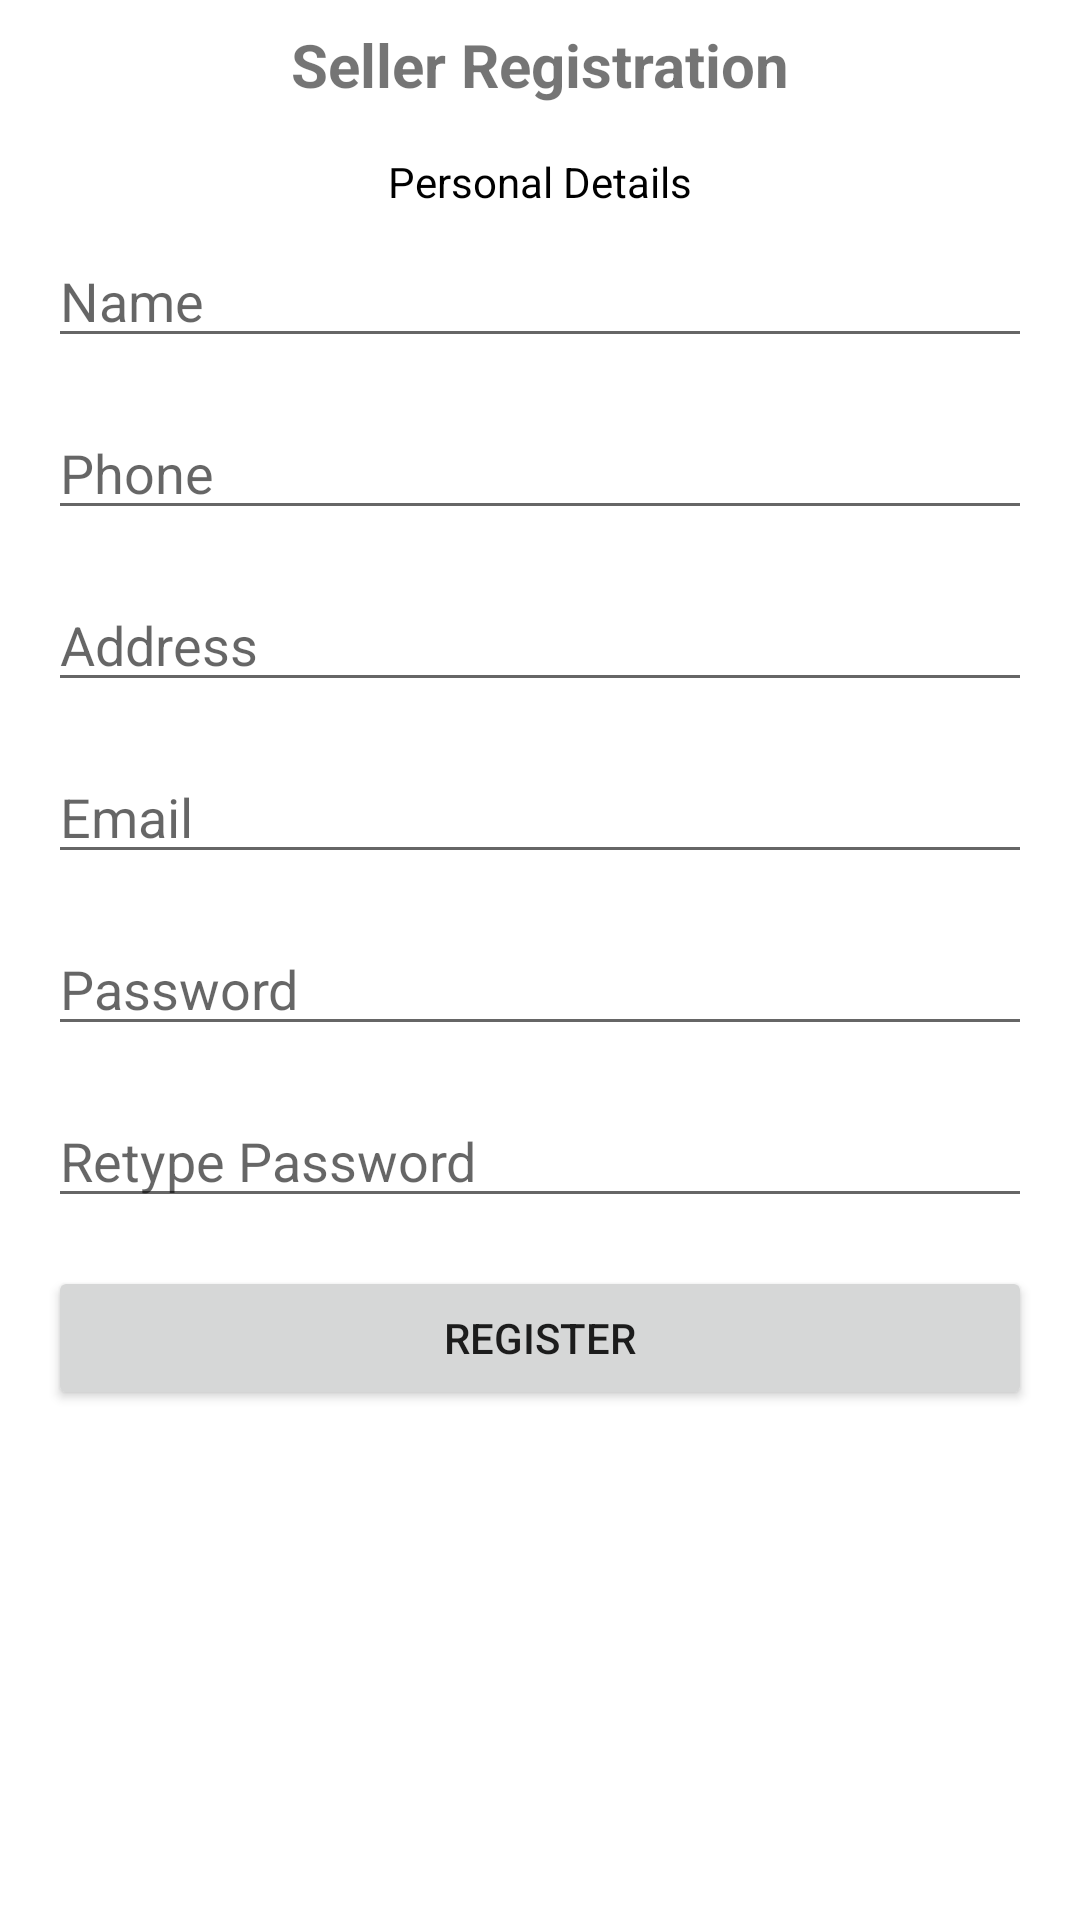

This screen was rendered from an Android layout file. Write that file and the resources it references.
<!-- AndroidManifest.xml: application theme Theme.CraftHouse -->
<!-- res/layout/activity_registration_seller.xml -->
<?xml version="1.0" encoding="utf-8"?>
<androidx.constraintlayout.widget.ConstraintLayout xmlns:android="http://schemas.android.com/apk/res/android"
    xmlns:app="http://schemas.android.com/apk/res-auto"
    xmlns:tools="http://schemas.android.com/tools"
    android:layout_width="match_parent"
    android:layout_height="match_parent"
    tools:context=".Registration_Seller">

    <EditText
        android:id="@+id/Name"
        android:layout_width="0dp"
        android:layout_height="wrap_content"
        android:layout_marginStart="16dp"
        android:layout_marginTop="8dp"
        android:layout_marginEnd="16dp"
        android:ems="10"
        android:hint="Name"
        android:inputType="textPersonName"
        app:layout_constraintEnd_toEndOf="parent"
        app:layout_constraintHorizontal_bias="0.0"
        app:layout_constraintStart_toStartOf="parent"
        app:layout_constraintTop_toBottomOf="@+id/textView5" />

    <EditText
        android:id="@+id/Phone"
        android:layout_width="0dp"
        android:layout_height="wrap_content"
        android:layout_marginStart="16dp"
        android:layout_marginTop="16dp"
        android:layout_marginEnd="16dp"
        android:ems="10"
        android:hint="Phone"
        android:inputType="phone"
        app:layout_constraintEnd_toEndOf="parent"
        app:layout_constraintStart_toStartOf="parent"
        app:layout_constraintTop_toBottomOf="@+id/Name" />

    <EditText
        android:id="@+id/Email"
        android:layout_width="0dp"
        android:layout_height="wrap_content"
        android:layout_marginStart="16dp"
        android:layout_marginTop="16dp"
        android:layout_marginEnd="16dp"
        android:ems="10"
        android:hint="Email"
        android:inputType="textEmailAddress"
        app:layout_constraintEnd_toEndOf="parent"
        app:layout_constraintHorizontal_bias="1.0"
        app:layout_constraintStart_toStartOf="parent"
        app:layout_constraintTop_toBottomOf="@+id/Address" />

    <EditText
        android:id="@+id/Password"
        android:layout_width="0dp"
        android:layout_height="wrap_content"
        android:layout_marginStart="16dp"
        android:layout_marginTop="16dp"
        android:layout_marginEnd="16dp"
        android:ems="10"
        android:hint="Password"
        android:inputType="textPassword"
        app:layout_constraintEnd_toEndOf="parent"
        app:layout_constraintStart_toStartOf="parent"
        app:layout_constraintTop_toBottomOf="@+id/Email" />

    <EditText
        android:id="@+id/confPaswd"
        android:layout_width="0dp"
        android:layout_height="wrap_content"
        android:layout_marginStart="16dp"
        android:layout_marginTop="16dp"
        android:layout_marginEnd="16dp"
        android:ems="10"
        android:hint="Retype Password"
        android:inputType="textPassword"
        app:layout_constraintEnd_toEndOf="parent"
        app:layout_constraintStart_toStartOf="parent"
        app:layout_constraintTop_toBottomOf="@+id/Password" />

    <TextView
        android:id="@+id/textView4"
        android:layout_width="wrap_content"
        android:layout_height="wrap_content"
        android:layout_marginTop="8dp"
        android:text="Seller Registration"
        android:textSize="20sp"
        android:textStyle="bold"
        app:layout_constraintEnd_toEndOf="parent"
        app:layout_constraintStart_toStartOf="parent"
        app:layout_constraintTop_toTopOf="parent" />

    <TextView
        android:id="@+id/textView5"
        android:layout_width="wrap_content"
        android:layout_height="wrap_content"
        android:layout_marginTop="16dp"
        android:gravity="left"
        android:text="Personal Details"
        android:textColor="@color/black"
        app:layout_constraintEnd_toEndOf="parent"
        app:layout_constraintStart_toStartOf="parent"
        app:layout_constraintTop_toBottomOf="@+id/textView4" />

    <EditText
        android:id="@+id/Address"
        android:layout_width="0dp"
        android:layout_height="wrap_content"
        android:layout_marginStart="16dp"
        android:layout_marginTop="16dp"
        android:layout_marginEnd="16dp"
        android:ems="10"
        android:hint="Address"
        android:inputType="textPersonName"
        app:layout_constraintEnd_toEndOf="parent"
        app:layout_constraintStart_toStartOf="parent"
        app:layout_constraintTop_toBottomOf="@+id/Phone" />

    <Button
        android:id="@+id/Register"
        android:layout_width="0dp"
        android:layout_height="wrap_content"
        android:layout_marginStart="16dp"
        android:layout_marginTop="16dp"
        android:layout_marginEnd="16dp"
        android:text="Register"
        app:layout_constraintEnd_toEndOf="parent"
        app:layout_constraintHorizontal_bias="0.0"
        app:layout_constraintStart_toStartOf="parent"
        app:layout_constraintTop_toBottomOf="@+id/confPaswd" />

    <ProgressBar
        android:id="@+id/progressBar"
        style="?android:attr/progressBarStyleHorizontal"
        android:layout_width="0dp"
        android:layout_height="wrap_content"
        android:layout_marginStart="75dp"
        android:layout_marginTop="8dp"
        android:layout_marginEnd="75dp"
        android:layout_marginBottom="16dp"
        android:indeterminate="true"
        android:visibility="invisible"
        app:layout_constraintBottom_toBottomOf="parent"
        app:layout_constraintEnd_toEndOf="parent"
        app:layout_constraintStart_toStartOf="parent"
        app:layout_constraintTop_toBottomOf="@+id/Register" />

</androidx.constraintlayout.widget.ConstraintLayout>
<!-- resources referenced by this layout -->
<resources>
  <style name="Theme.CraftHouse" parent="Theme.MaterialComponents.DayNight.NoActionBar">
          
          <item name="colorPrimary">#CC2929</item>
          
          <item name="colorPrimaryVariant">#CC2929</item>
          <item name="colorOnPrimary">@color/white</item>
          
          <item name="colorSecondary">@color/teal_200</item>
          <item name="colorSecondaryVariant">@color/teal_700</item>
          <item name="colorOnSecondary">@color/black</item>
          
          <item name="android:statusBarColor" tools:targetApi="l">?attr/colorPrimaryVariant</item>
          
      </style>
  <!-- not gathered from this repository: default colours our renderer supplied (Android Studio template values) -->
  <color name="teal_200">#FF03DAC5</color>
  <color name="teal_700">#FF018786</color>
  <color name="black">#FF000000</color>
  <color name="white">#FFFFFFFF</color>
</resources>
